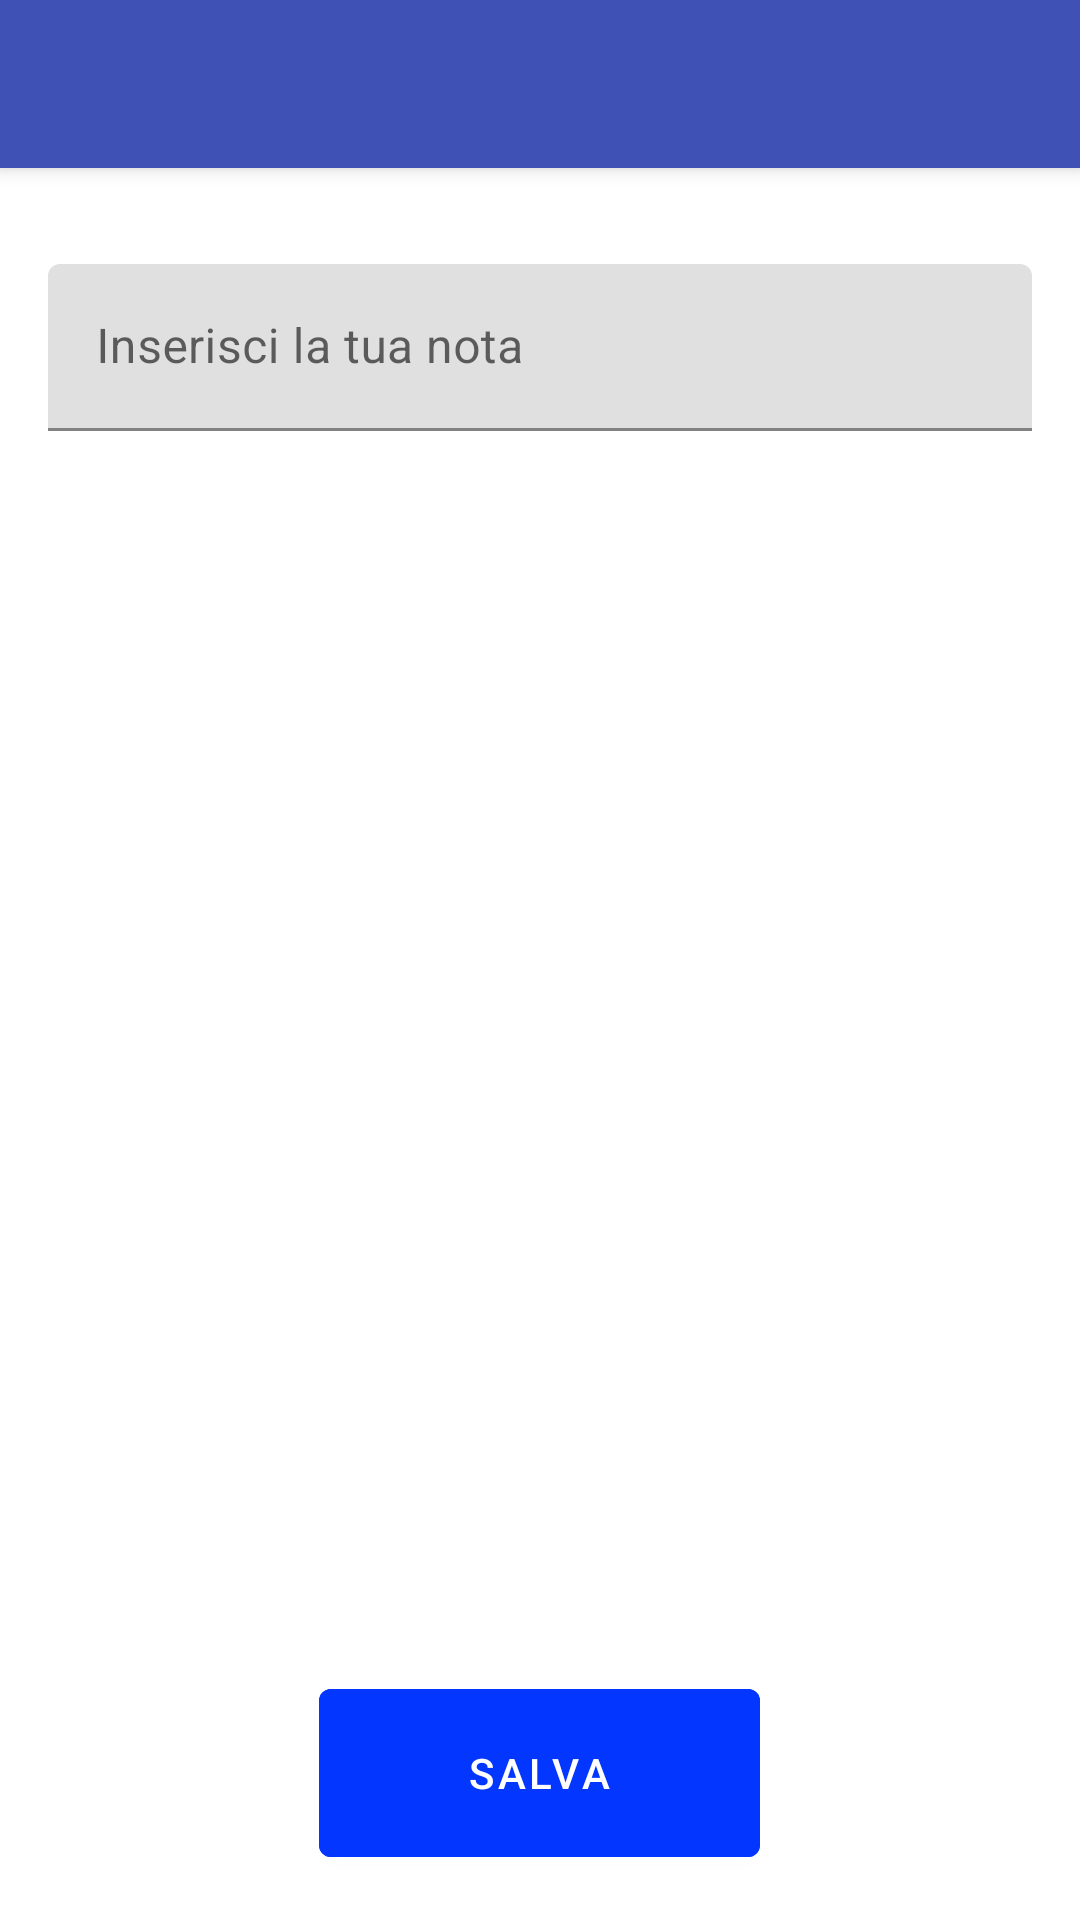

The Android layout XML behind this screen, and the referenced resources:
<!-- AndroidManifest.xml: application theme AppTheme -->
<!-- res/layout/activity_nota_scritta.xml -->
<?xml version="1.0" encoding="utf-8"?>
<LinearLayout xmlns:tools="http://schemas.android.com/tools"
    xmlns:android="http://schemas.android.com/apk/res/android"
    android:layout_width="match_parent"
    android:layout_height="match_parent"
    xmlns:app="http://schemas.android.com/apk/res-auto"
    android:orientation="vertical"
    tools:context=".NotaScrittaActivity">

    <android.support.v7.widget.Toolbar
        android:id="@+id/my_toolbar_activity_mic"
        android:layout_width="match_parent"
        android:layout_height="?attr/actionBarSize"
        android:background="?attr/colorPrimary"
        android:elevation="4dp"
        android:theme="@style/ThemeOverlay.AppCompat.ActionBar"
        app:popupTheme="@style/ThemeOverlay.AppCompat.Light">

            <RelativeLayout
            android:layout_width="wrap_content"
            android:layout_height="wrap_content">

            <ImageView
                android:id="@+id/freccia_indietro"
                android:layout_width="wrap_content"
                android:layout_height="wrap_content"
                android:src="@drawable/ic_arrow_back_black_24dp"
                android:layout_alignParentLeft="true" />
            </RelativeLayout>
    </android.support.v7.widget.Toolbar>

    <RelativeLayout
        android:layout_width="match_parent"
        android:layout_height="match_parent">

        <android.support.design.widget.TextInputLayout
            android:id="@+id/noteTextInputLayout"
            android:layout_width="match_parent"
            android:layout_height="wrap_content"
            android:layout_marginTop="16dp">

            <EditText
                android:id="@+id/noteEditText"
                android:layout_width="match_parent"
                android:layout_height="wrap_content"
                android:hint="@string/stringInseriscinota"
                android:layout_margin="16dp" />
        </android.support.design.widget.TextInputLayout>

        <android.support.design.button.MaterialButton
            android:id="@+id/SendButtonNote"
            android:layout_width="147dp"
            android:layout_height="68dp"
            android:layout_alignParentBottom="true"
            android:layout_centerHorizontal="true"
            android:layout_marginBottom="15dp"
            android:backgroundTint="@color/colorButton"
            android:text="@string/stringSalvaNota"></android.support.design.button.MaterialButton>

    </RelativeLayout>

</LinearLayout>
<!-- resources referenced by this layout -->
<resources>
  <color name="colorButton">#0336FF</color>
  <string name="stringInseriscinota">Inserisci la tua nota</string>
  <string name="stringSalvaNota">SALVA</string>
  <style name="AppTheme" parent="Theme.MaterialComponents.Light.DarkActionBar">
          
          <item name="colorPrimary">@color/colorPrimary</item>
          <item name="colorPrimaryDark">@color/colorPrimaryDark</item>
          <item name="colorAccent">@color/colorAccent</item>
  
      </style>
  <color name="colorPrimary">#3F51B5</color>
  <color name="colorPrimaryDark">#303F9F</color>
  <color name="colorAccent">#FF4081</color>
</resources>
